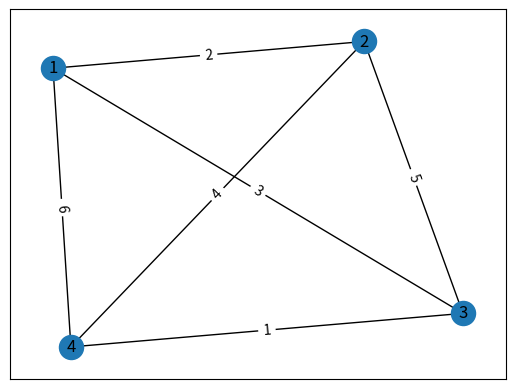

Generate this figure with matplotlib:
import networkx as nx
import matplotlib.pyplot as plt

# Create an undirected graph
G = nx.Graph()

# Add edges to the graph
G.add_edge(1, 2, weight=2)
G.add_edge(2, 3, weight=5)
G.add_edge(3, 4, weight=1)
G.add_edge(4, 1, weight=6)
G.add_edge(1, 3, weight=3)
G.add_edge(2, 4, weight=4)

# Compute eccentricity (maximum distance from a node to all other nodes)
ecc = nx.eccentricity(G)
print("Eccentricity:", ecc)

# Compute diameter (maximum eccentricity)
diameter = max(ecc.values())
print("Diameter:", diameter)

# Compute radius (minimum eccentricity)
radius = min(ecc.values())
print("Radius:", radius)

# Compute periphery (nodes with eccentricity equal to the diameter)
periphery = [node for node, value in ecc.items() if value == diameter]
print("Periphery:", periphery)

# Compute center (nodes with eccentricity equal to the radius)
center = [node for node, value in ecc.items() if value == radius]
print("Center:", center)

# Visualize the graph
pos = nx.spring_layout(G)
nx.draw_networkx(G, pos)
labels = nx.get_edge_attributes(G, 'weight')
nx.draw_networkx_edge_labels(G, pos, edge_labels=labels)
plt.show()
